Dataset: Data (GitHub, billlyzhaoyh/StillGood). Classes: apple, broccoli, butternut squash, carrot, egg, garlic, lemon, lime, onion, potato.

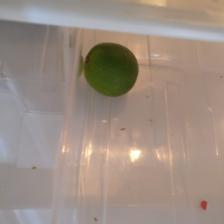
Label: lime

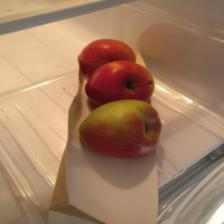
Label: apple

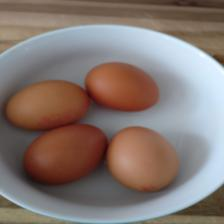
Label: egg

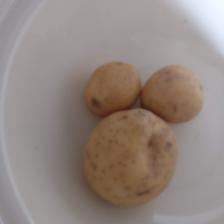
Label: potato

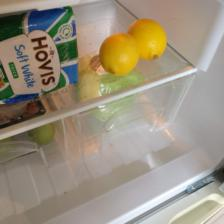
Label: lemon

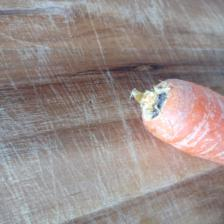
Label: carrot
